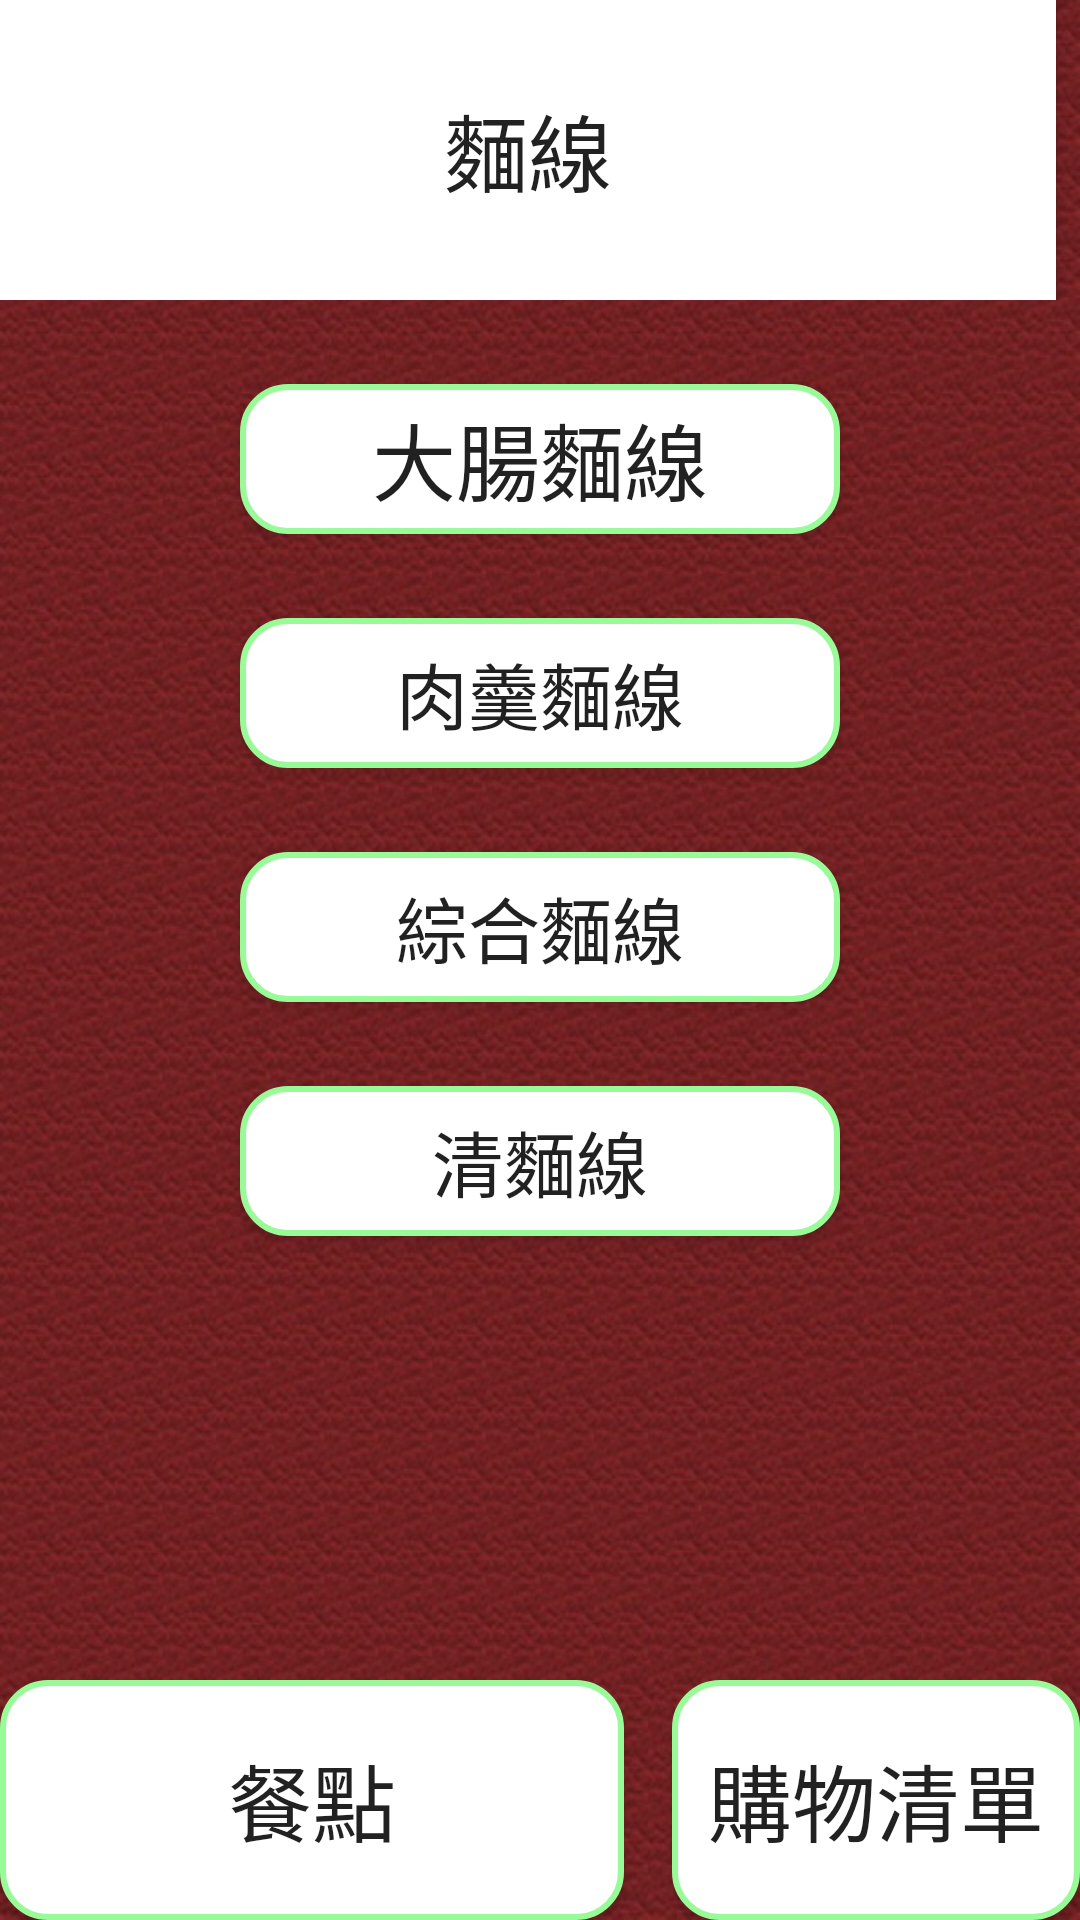

Reconstruct the res/layout file that produces this screen, plus the resources it refers to.
<!-- AndroidManifest.xml: application theme AppTheme -->
<!-- res/layout/activity_food_menu_1.xml -->
<?xml version="1.0" encoding="utf-8"?>
<RelativeLayout
        android:background="@mipmap/bag"
        xmlns:android="http://schemas.android.com/apk/res/android"
        xmlns:app="http://schemas.android.com/apk/res-auto"
        xmlns:tools="http://schemas.android.com/tools"
        android:layout_width="match_parent"
        android:layout_height="match_parent"
        android:orientation="vertical">
    <LinearLayout
            android:id="@+id/toplayout"
            android:layout_alignParentTop="true"
            android:layout_width="match_parent"
            android:layout_height="100dp"
            android:orientation="horizontal"
            >
        <Button
                android:background="#ffffff"

                android:text="麵線"
                android:textSize="28dp"
                android:layout_marginRight="8dp"

                android:layout_weight="3"
                android:layout_width="match_parent"
                android:layout_height="match_parent"
                ></Button>

    </LinearLayout>
    <Button
            android:id="@+id/button"
            android:text="大腸麵線"
            android:textSize="28dp"
            android:background="@drawable/buttoonstyle"

            android:layout_marginTop="28dp"
            android:layout_below="@+id/toplayout"
            android:layout_centerInParent="true"
            android:layout_width="200dp"
            android:layout_height="50dp"
            ></Button>

    <Button

            android:id="@+id/button2"
            android:text="肉羹麵線"
            android:textSize="24dp"
            android:background="@drawable/buttoonstyle"

            android:layout_marginTop="28dp"
            android:layout_below="@+id/button"
            android:layout_centerInParent="true"
            android:layout_width="200dp"
            android:layout_height="50dp"
            ></Button>
    <Button
            android:id="@+id/button3"

            android:text="綜合麵線"
            android:textSize="24dp"
            android:background="@drawable/buttoonstyle"

            android:layout_marginTop="28dp"
            android:layout_below="@+id/button2"
            android:layout_centerInParent="true"
            android:layout_width="200dp"
            android:layout_height="50dp"
            ></Button>
    <Button

            android:id="@+id/button4"
            android:text="清麵線"
            android:textSize="24dp"
            android:background="@drawable/buttoonstyle"

            android:layout_marginTop="28dp"
            android:layout_below="@+id/button3"
            android:layout_centerInParent="true"
            android:layout_width="200dp"
            android:layout_height="50dp"
            ></Button>

    <LinearLayout
            android:layout_alignParentBottom="true"
            android:layout_width="match_parent"
            android:layout_height="80dp"
            android:orientation="horizontal"
            >
        <Button
                android:id="@+id/order"
                android:text="餐點"
                android:textSize="28dp"
                android:layout_marginRight="8dp"
                android:background="@drawable/buttoonstyle"
                android:layout_weight="4"
                android:layout_width="match_parent"
                android:layout_height="match_parent"
                ></Button>
        <Button
                android:id="@+id/orderbtn"
                android:text="購物清單"
                android:textSize="28dp"
                android:layout_marginLeft="8dp"
                android:background="@drawable/buttoonstyle"
                android:layout_weight="6"
                android:layout_width="match_parent"
                android:layout_height="match_parent"
                ></Button>
    </LinearLayout>
</RelativeLayout>
<!-- resources referenced by this layout -->
<resources>
  <!-- drawable buttoonstyle (drawable) -->
  <?xml version="1.0" encoding="utf-8"?>
  <selector xmlns:android="http://schemas.android.com/apk/res/android">
  
      
      <item android:state_pressed="true">
          
          <shape android:shape="rectangle">
              
              <corners android:radius="15dip" />
              
              <stroke android:width="1dip" android:color="@color/button_click" />
              
              <gradient android:angle="-90" android:startColor="@color/button_click" android:endColor="@color/button_click"  />
          </shape>
      </item>
  
      
      <item android:color="@color/button">
          <shape android:shape="rectangle"  >
              <corners android:radius="15dip" />
              <stroke android:width="2dp" android:color="@color/button_click" />
              <gradient android:angle="-90" android:startColor="@color/button" android:endColor="@color/button"  />
          </shape>
      </item>
  
  </selector>
  <!-- mipmap bag: jpeg bitmap (mipmap-xhdpi, 121891 bytes) -->
  <style name="AppTheme" parent="Theme.AppCompat.Light.DarkActionBar">
          
          <item name="colorPrimary">@color/colorPrimary</item>
          <item name="colorPrimaryDark">@color/colorPrimaryDark</item>
          <item name="colorAccent">@color/colorAccent</item>
      </style>
  <color name="button_click">#98FB98</color>
  <color name="button">#ffffff</color>
  <color name="colorPrimary">#008577</color>
  <color name="colorPrimaryDark">#00574B</color>
  <color name="colorAccent">#D81B60</color>
</resources>
